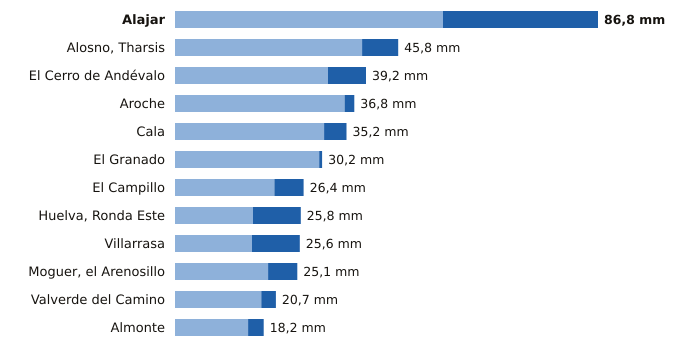

Source data for this figure (header and first rows):
estacion, provincia, indicativo, mm_6_dias_anteriores, mm_hoy, mm_7_dias, horas_de_hoy
Alajar, Huelva, 4560Y, 55.0, 31.8, 86.8, 12
Alosno, Tharsis, Huelva, 4589X, 38.4, 7.4, 45.8, 12
El Cerro de Andévalo, Huelva, 4584X, 31.4, 7.8, 39.2, 11
Aroche, Huelva, 4527X, 34.8, 2.0, 36.8, 11
Cala, Huelva, 5769X, 30.6, 4.6, 35.2, 11
El Granado, Huelva, 4541X, 29.6, 0.6, 30.2, 11
El Campillo, Huelva, 4608X, 20.4, 6.0, 26.4, 12
Huelva, Ronda Este, Huelva, 4642E, 16.0, 9.8, 25.8, 12
Villarrasa, Huelva, 4622X, 15.8, 9.8, 25.6, 9
Moguer, el Arenosillo, Huelva, 5860E, 19.1, 6.0, 25.1, 12
Valverde del Camino, Huelva, 4575X, 17.7, 3.0, 20.7, 12
Almonte, Huelva, 5858X, 15.0, 3.2, 18.2, 12
